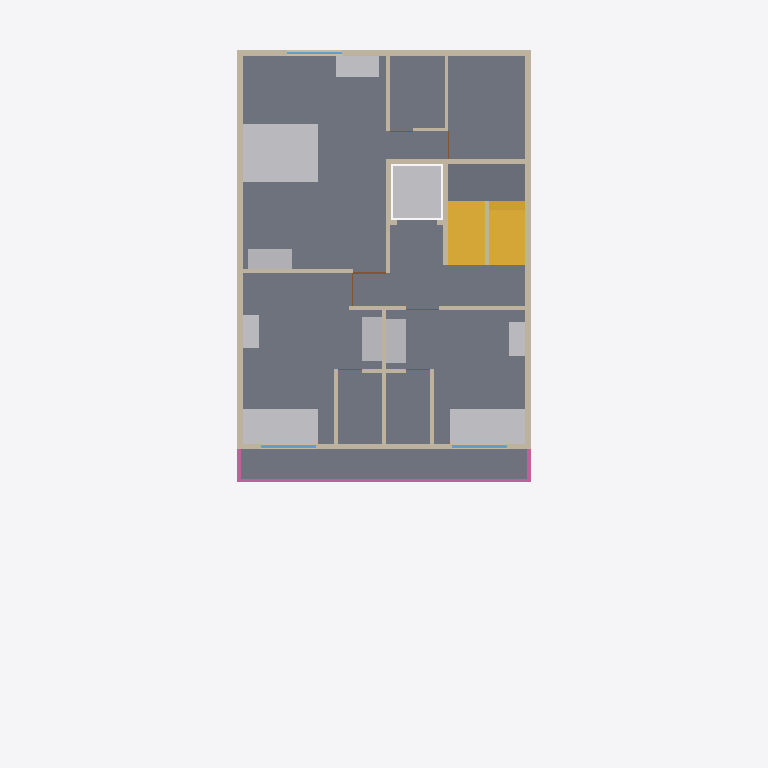
Plan cut of the same IFC building model at storey 'F4' (level 12.30 m, cut at 13.70 m), seen from above with north up, elements coloured by IFC class: 22 walls (beige), 10 other elements (light grey), 5 slabs (grey), 3 railings (pink), 3 windows (light blue), 3 doors (brown), 2 stairs (yellow). Cut surfaces are drawn darker.
Extent 12.0 m × 19.4 m × 21.8 m (x, y, z). Storeys (6): GF at 0.30 m; F1 at 3.30 m; F2 at 6.30 m; F3 at 9.30 m; F4 at 12.30 m; TERRACE at 15.30 m. Elements (366): 185 IfcWall, 50 IfcSlab, 45 IfcFurniture, 34 IfcDoor, 33 IfcWindow, 5 IfcStair, 5 IfcTransportElement, 3 IfcBuildingElementProxy, 3 IfcRailing, 2 IfcTank, 1 IfcGeographicElement.

HEADER;
FILE_DESCRIPTION(('ViewDefinition[DesignTransferView]'),'2;1');
FILE_NAME('/dev/null','2026-10-31T08:01:04+00:00',(''),(''),'IfcOpenShell 0.9.0.post1','IfcOpenShell 0.9.0.post1','Nobody');
FILE_SCHEMA(('IFC4'));
ENDSEC;
DATA;
#1=IFCPROJECT('0ru3mU_MzAMR_EEWTaeBiv',$,'Bella Vita 2 - Plot C-89 Sec-12 Kharghar (coordination model)',$,$,$,$,(#10),#5);
#12=IFCSITE('2hE0U2sN11K8RmjzUsmQL3',$,'Plot C-89, Sector 12, Kharghar, Navi Mumbai',$,$,$,$,$,$,$,$,$,$,$);
#13=IFCBUILDING('0Rlqdo$_T99wmA5$aIHoRP',$,'Bella Vita 2 (student PG)',$,$,$,$,$,$,$,$,$);
#16=IFCBUILDINGSTOREY('1wF9x_e6HFS9A2jkFWZyiV',$,'GF',$,$,$,$,$,$,0.3);
#18=IFCBUILDINGSTOREY('2MsA_YVaz1QekHueY3EOkm',$,'F1',$,$,$,$,$,$,3.3);
#19=IFCBUILDINGSTOREY('2SpYd$rtT5OQmyAySCrxqS',$,'F2',$,$,$,$,$,$,6.3);
#20=IFCBUILDINGSTOREY('0tFFE4XWHByuV$6WbPQTkC',$,'F3',$,$,$,$,$,$,9.3);
#21=IFCBUILDINGSTOREY('1NvNzihe90QOPx8_mzDOnO',$,'F4',$,$,$,$,$,$,12.3);
#22=IFCBUILDINGSTOREY('2JLn_4_$z0ugcAu6j4Lou3',$,'TERRACE',$,$,$,$,$,$,15.3);
#667=IFCSLAB('1VIwAxuF5C4xjkcG4xSzJn',$,'F4 floor slab',$,$,#677,#676,$,$);
#576=IFCSLAB('2UhALsedb7UAWIV$WEtmhS',$,'F4 floor slab',$,$,#587,#585,$,$);
#637=IFCSLAB('3R96f5KqbFGwzmzww0STl4',$,'F4 floor slab',$,$,#647,#646,$,$);
#592=IFCSLAB('0AEnOqgEn7hQ$Ui_s6TpVm',$,'F4 floor slab',$,$,#602,#601,$,$);
#7886=IFCFURNITURE('3geZ5s5$n6LR3CCyu3Ubp3',$,'F4 ROOM-3 (suite) queen bed',$,$,#7896,#7895,$,$);
#6926=IFCSLAB('1gVmvNy7f4z984_ps4HMbL',$,'Stair mid-landing F4-TERRACE',$,$,#6936,#6935,$,$);
#6941=IFCSTAIR('1dwh5_Ioj4gAUsOR_PiSKw',$,'Stair F4 to TERRACE (16 risers x 187.5 mm, going 250)',$,$,#7042,#7041,$,$);
#7796=IFCFURNITURE('0$G3HhA0D0HuGN7o7SR_A9',$,'F4 ROOM-1 single bed',$,$,#7806,#7805,$,$);
#7841=IFCFURNITURE('2ekKyJPDLDn81g0lGctfJB',$,'F4 ROOM-2 single bed',$,$,#7851,#7850,$,$);
#7109=IFCTRANSPORTELEMENT('1Qdt9AA_f6TvgFFNmiDC9L',$,'Lift car zone F4 (clear shaft 1.40 x 1.50)',$,$,#7119,#7118,$,$);
#5284=IFCWALL('1WKFD4y1X6jhhrugdnwR5G',$,'Wall',$,$,#5294,#5293,$,$);
#5299=IFCWALL('2xDCTc$kr15gAZcHL64vwY',$,'Wall',$,$,#5309,#5308,$,$);
#6818=IFCSTAIR('2yhsi$dyT3MgX_4AfMzK9B',$,'Stair F3 to F4 (16 risers x 187.5 mm, going 250)',$,$,#6919,#6918,$,$);
#5086=IFCWALL('1NDo85eNn2Aei2jM0MKrK6',$,'Wall',$,$,#5096,#5095,$,$);
#5205=IFCWALL('2vroKv_6jCQwLYQ3FB2OBC',$,'Wall',$,$,#5215,#5214,$,$);
#7916=IFCFURNITURE('0X1uzZ9ILDzwTGuMK2uu$f',$,'F4 ROOM-3 (suite) standard desk',$,$,#7926,#7925,$,$);
#5846=IFCRAILING('2fsM1ZXfHAivMowlqd1sVQ',$,'F4 front terrace parapet/railing',$,$,#5856,#5855,$,$);
#7811=IFCFURNITURE('0xiDF64w5C5xnBI_qxV4Vo',$,'F4 ROOM-1 wardrobe 3door sliding',$,$,#7821,#7820,$,$);
#7856=IFCFURNITURE('3HvJ$_pbXA8QQh$nvapm9G',$,'F4 ROOM-2 wardrobe 3door sliding',$,$,#7866,#7865,$,$);
#7901=IFCFURNITURE('1aNe5RfYD0ROiY0eBMrKVg',$,'F4 ROOM-3 (suite) wardrobe 3door sliding',$,$,#7911,#7910,$,$);
#5359=IFCWALL('34Fw2zCpj6ww8RJxNCwrPA',$,'Wall',$,$,#5369,#5368,$,$);
#7826=IFCFURNITURE('3wWULu6N100R86G4rM7H0m',$,'F4 ROOM-1 wall desk',$,$,#7836,#7835,$,$);
#5509=IFCWALL('2G1lmMk2v7ZgMYdOQaoz5C',$,'Wall',$,$,#5519,#5518,$,$);
#7871=IFCFURNITURE('0sGdAAJiDD7B2vcvVWGZ9s',$,'F4 ROOM-2 wall desk',$,$,#7881,#7880,$,$);
#5404=IFCWALL('15RsBDm2nFSQMKkONx9UVC',$,'Wall',$,$,#5414,#5413,$,$);
#5464=IFCWALL('3byrY3ds90QhQUmGtsjder',$,'Wall',$,$,#5474,#5473,$,$);
#5494=IFCWALL('3aq3QLFpH9$hVHnm6MZScn',$,'Wall',$,$,#5504,#5503,$,$);
#5374=IFCWALL('3YGmz8eG56q8htkViT3BP5',$,'Wall',$,$,#5384,#5383,$,$);
#5314=IFCWALL('3vQsbaNib3HPUdELgRsSb_',$,'Wall',$,$,#5324,#5323,$,$);
#5554=IFCWALL('1iOkYN0nv1pgXbdbmJhxn1',$,'Wall',$,$,#5564,#5563,$,$);
#5569=IFCWALL('06FBh0Ae1FRw3PeozZbZpW',$,'Wall',$,$,#5579,#5578,$,$);
#5449=IFCWALL('1FI3HU4FH3FB8fVCUn0X1T',$,'Wall',$,$,#5459,#5458,$,$);
#5479=IFCWALL('2hjkTbXgXE$e1dvC_W7oH_',$,'Wall',$,$,#5489,#5488,$,$);
#5329=IFCWALL('0QhS$f$vf5axenMa7OhbiC',$,'Wall',$,$,#5339,#5338,$,$);
#5389=IFCWALL('0$_UHYqpz0KR_7f8MGBaa6',$,'Wall',$,$,#5399,#5398,$,$);
#5133=IFCWINDOW('0t9eMd1Rv3RekqO6e2BKyL',$,'F4 F4-W3 window 1.50 m (ROOM-2)',$,$,#5143,#5142,$,$,$,$,$,$);
#5187=IFCWINDOW('2E_sKxenj7VuQPyvA$yjHb',$,'F4 F4-W6 window 1.51 m (ROOM-1)',$,$,#5197,#5196,$,$,$,$,$,$);
#5876=IFCRAILING('3ME5DbXyj90e9KnuhD6pmR',$,'F4 front terrace parapet/railing',$,$,#5886,#5885,$,$);
#5861=IFCRAILING('3Mm1_I54TABvgdWh9uUQbh',$,'F4 front terrace parapet/railing',$,$,#5871,#5870,$,$);
#5050=IFCWINDOW('27DcPa5YjBEhUSN14W$agp',$,'F4 F4-W1 window 1.50 m (ROOM-3)',$,$,#5060,#5059,$,$,$,$,$,$);
#5344=IFCWALL('0LGE9mnDDCzei8cSGM4mzV',$,'Wall',$,$,#5354,#5353,$,$);
#5539=IFCWALL('2TJr$gt7r158WQ6pjnh1zn',$,'Wall',$,$,#5549,#5548,$,$);
#5524=IFCWALL('2mmlOQOcT1sxjgSF0U_4Db',$,'Wall',$,$,#5534,#5533,$,$);
#5676=IFCDOOR('14b_oqQyD9phxu1NS75GMV',$,'F4 F4-D3 door 0.90 m -) ROOM-3 from lobby',$,$,#5686,#5685,$,$,$,$,$,$);
#5707=IFCDOOR('3XR_h73$b7iAkKeA$iF40d',$,'F4 F4-D2 door 0.90 m -) ROOM-2 from lobby',$,$,#5717,#5716,$,$,$,$,$,$);
#5738=IFCDOOR('2SYGuz0Cv0gevPj1HIntHt',$,'F4 F4-D1 door 0.90 m -) ROOM-1 from lobby',$,$,#5748,#5747,$,$,$,$,$,$);
#5419=IFCWALL('34vUKLp394zvd_S9n58Vcm',$,'Wall',$,$,#5429,#5428,$,$);
#5434=IFCWALL('1_yxPJOv12ugXky$xffAfx',$,'Wall',$,$,#5444,#5443,$,$);
ENDSEC;
